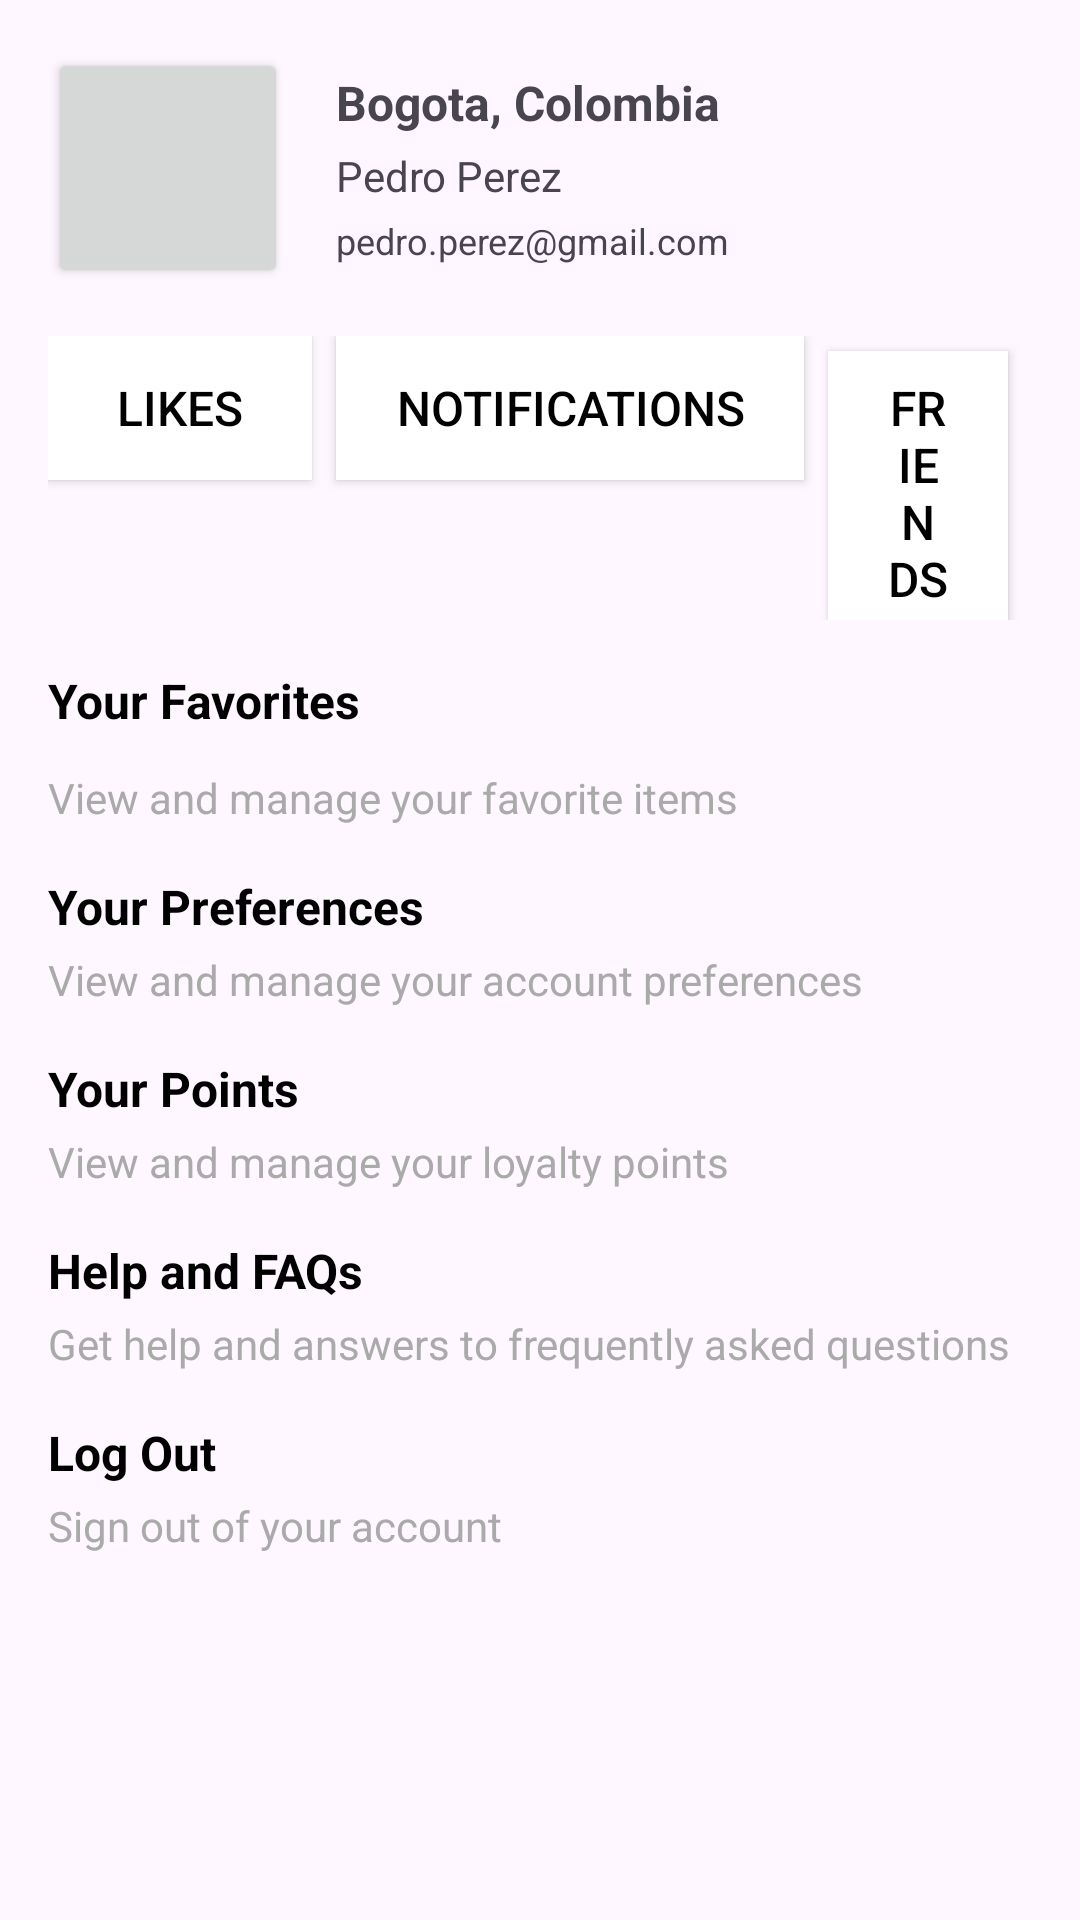

Write the Android layout XML for this screen, with the resource values it uses.
<!-- AndroidManifest.xml: application theme Theme.UniFood -->
<!-- res/layout/activity_profile.xml -->
<?xml version="1.0" encoding="utf-8"?>
<LinearLayout xmlns:android="http://schemas.android.com/apk/res/android"
    android:layout_width="match_parent"
    android:layout_height="match_parent"
    android:orientation="vertical"
    android:padding="16dp">

    
    <LinearLayout
        android:layout_width="match_parent"
        android:layout_height="wrap_content"
        android:orientation="horizontal"
        android:gravity="center_vertical">

        
        <Button
            android:id="@+id/profilePicture"
            android:layout_width="80dp"
            android:layout_height="80dp"
            android:src="@drawable/user_avatar"
            />

        
        <LinearLayout
            android:layout_width="wrap_content"
            android:layout_height="wrap_content"
            android:orientation="vertical"
            android:layout_marginStart="16dp">

            <TextView
                android:id="@+id/location"
                android:layout_width="wrap_content"
                android:layout_height="wrap_content"
                android:text="Bogota, Colombia"
                android:textSize="16sp"
                android:textStyle="bold" />

            <TextView
                android:id="@+id/name"
                android:layout_width="wrap_content"
                android:layout_height="wrap_content"
                android:text="Pedro Perez"
                android:textSize="14sp"
                android:layout_marginTop="4dp" />

            <TextView
                android:id="@+id/email"
                android:layout_width="wrap_content"
                android:layout_height="wrap_content"
                android:text="pedro.perez@gmail.com"
                android:textSize="12sp"
                android:layout_marginTop="4dp" />
        </LinearLayout>
    </LinearLayout>

    
    <LinearLayout
        android:layout_width="match_parent"
        android:layout_height="wrap_content"
        android:orientation="horizontal"
        android:gravity="center_horizontal"
        android:layout_marginTop="16dp">

        <Button
            android:layout_width="wrap_content"
            android:layout_height="wrap_content"
            android:text="Likes"
            android:textSize="16sp"
            android:paddingHorizontal="20dp"
            android:paddingVertical="8dp"
            android:background="@android:color/white"
            android:textColor="@android:color/black"
            android:layout_marginEnd="8dp" />

        <Button
            android:layout_width="wrap_content"
            android:layout_height="wrap_content"
            android:text="Notifications"
            android:textSize="16sp"
            android:paddingHorizontal="20dp"
            android:paddingVertical="8dp"
            android:background="@android:color/white"
            android:textColor="@android:color/black"
            android:layout_marginEnd="8dp" />

        <Button
            android:layout_width="wrap_content"
            android:layout_height="wrap_content"
            android:text="Friends"
            android:textSize="16sp"
            android:paddingHorizontal="20dp"
            android:paddingVertical="8dp"
            android:background="@android:color/white"
            android:textColor="@android:color/black"
            android:layout_marginEnd="8dp" />
    </LinearLayout>

    
    <LinearLayout
        android:layout_width="match_parent"
        android:layout_height="wrap_content"
        android:orientation="vertical"
        android:paddingTop="16dp">

        <TextView
            android:layout_width="wrap_content"
            android:layout_height="wrap_content"
            android:text="Your Favorites"
            android:textSize="16sp"
            android:textStyle="bold"
            android:layout_marginBottom="8dp"
            android:textColor="@android:color/black" />

        <TextView
            android:layout_width="wrap_content"
            android:layout_height="wrap_content"
            android:text="View and manage your favorite items"
            android:textSize="14sp"
            android:layout_marginTop="4dp"
            android:textColor="@android:color/darker_gray" />

        <TextView
            android:layout_width="wrap_content"
            android:layout_height="wrap_content"
            android:text="Your Preferences"
            android:textSize="16sp"
            android:textStyle="bold"
            android:layout_marginTop="16dp"
            android:textColor="@android:color/black" />

        <TextView
            android:layout_width="wrap_content"
            android:layout_height="wrap_content"
            android:text="View and manage your account preferences"
            android:textSize="14sp"
            android:layout_marginTop="4dp"
            android:textColor="@android:color/darker_gray" />

        <TextView
            android:layout_width="wrap_content"
            android:layout_height="wrap_content"
            android:text="Your Points"
            android:textSize="16sp"
            android:textStyle="bold"
            android:layout_marginTop="16dp"
            android:textColor="@android:color/black" />

        <TextView
            android:layout_width="wrap_content"
            android:layout_height="wrap_content"
            android:text="View and manage your loyalty points"
            android:textSize="14sp"
            android:layout_marginTop="4dp"
            android:textColor="@android:color/darker_gray" />

        <TextView
            android:layout_width="wrap_content"
            android:layout_height="wrap_content"
            android:text="Help and FAQs"
            android:textSize="16sp"
            android:textStyle="bold"
            android:layout_marginTop="16dp"
            android:textColor="@android:color/black" />

        <TextView
            android:layout_width="wrap_content"
            android:layout_height="wrap_content"
            android:text="Get help and answers to frequently asked questions"
            android:textSize="14sp"
            android:layout_marginTop="4dp"
            android:textColor="@android:color/darker_gray" />

        <TextView
            android:layout_width="wrap_content"
            android:layout_height="wrap_content"
            android:text="Log Out"
            android:textSize="16sp"
            android:textStyle="bold"
            android:layout_marginTop="16dp"
            android:textColor="@android:color/black" />

        <TextView
            android:layout_width="wrap_content"
            android:layout_height="wrap_content"
            android:text="Sign out of your account"
            android:textSize="14sp"
            android:layout_marginTop="4dp"
            android:textColor="@android:color/darker_gray" />
    </LinearLayout>
</LinearLayout>
<!-- resources referenced by this layout -->
<resources>
  <style name="Theme.UniFood" parent="Base.Theme.UniFood" />
  <style name="Base.Theme.UniFood" parent="Theme.Material3.DayNight.NoActionBar">
          
          
      </style>
</resources>
